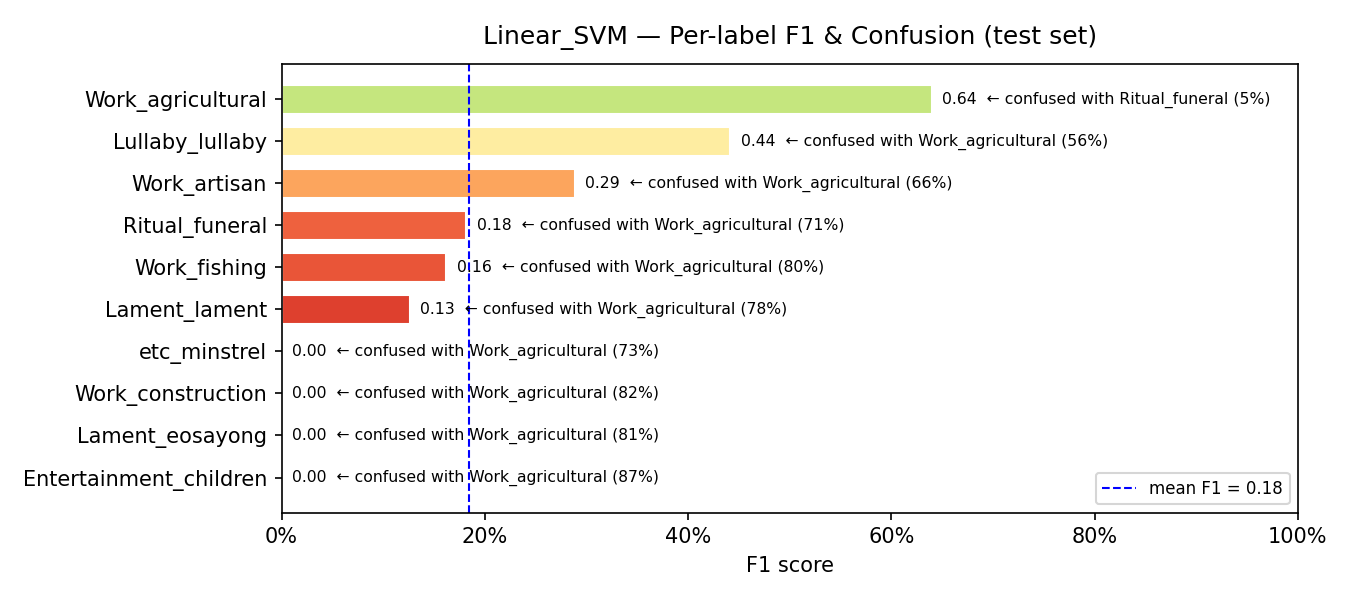

The table this chart was drawn from, first rows:
model, label, support, precision, recall, f1, confusion_rate, top_confused_with, top_confused_pct
Linear_SVM, Entertainment_children, 45, 0.0, 0.0, 0.0, 1.0, Work_agricultural, 0.8667
Linear_SVM, Lament_eosayong, 58, 0.0, 0.0, 0.0, 1.0, Work_agricultural, 0.8103
Linear_SVM, Work_construction, 92, 0.0, 0.0, 0.0, 1.0, Work_agricultural, 0.8152
Linear_SVM, etc_minstrel, 49, 0.0, 0.0, 0.0, 1.0, Work_agricultural, 0.7347
Linear_SVM, Lament_lament, 116, 0.1897, 0.0948, 0.1264, 0.9052, Work_agricultural, 0.7759
Linear_SVM, Work_fishing, 64, 0.6, 0.0938, 0.1622, 0.9062, Work_agricultural, 0.7969
Linear_SVM, Ritual_funeral, 118, 0.1961, 0.1695, 0.1818, 0.8305, Work_agricultural, 0.7119
Linear_SVM, Work_artisan, 145, 0.4429, 0.2138, 0.2884, 0.7862, Work_agricultural, 0.6552
Linear_SVM, Lullaby_lullaby, 133, 0.5204, 0.3835, 0.4416, 0.6165, Work_agricultural, 0.5564
Linear_SVM, Work_agricultural, 732, 0.5132, 0.8511, 0.6403, 0.1489, Ritual_funeral, 0.0492
